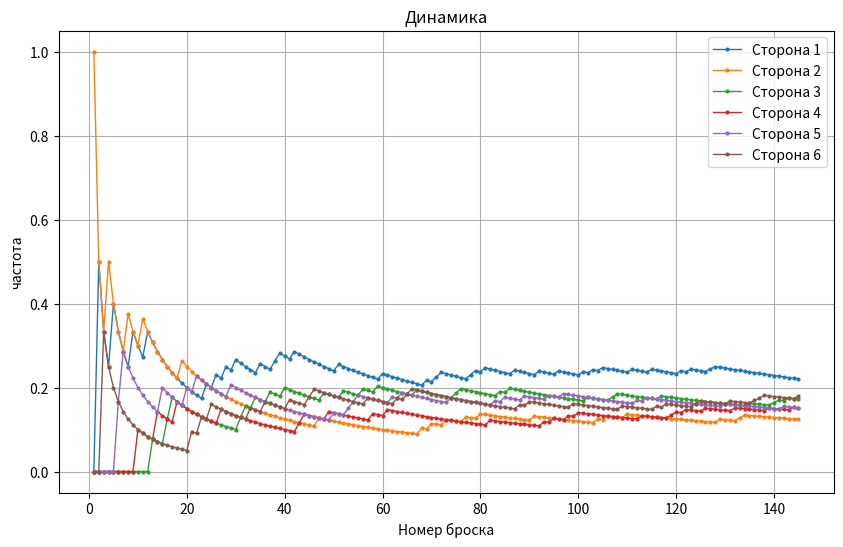

Write the Python code that produced this figure.
import matplotlib.pyplot as plt

# [redacted]
rolls_str = "2162155214213453342565616141513363163113614466234513555364314565663212112533211214535316562145415464131212336215451636441416641125642236664335346"

total_counts = {str(i): 0 for i in range(1, 7)}
for roll in rolls_str:
    if roll in total_counts:
        total_counts[roll] += 1

print("Общий подсчет выпадений:")
for face in sorted(total_counts.keys()):
    print(f"Лицо {face}: {total_counts[face]} раз")

cumulative_counts = {str(i): [] for i in range(1, 7)}
current_counts = {str(i): 0 for i in range(1, 7)}
roll_numbers = []

for idx, roll in enumerate(rolls_str, start=1):
    if roll in current_counts:
        current_counts[roll] += 1
    for face in current_counts:
        cumulative_counts[face].append(current_counts[face] / idx)
    roll_numbers.append(idx)

plt.figure(figsize=(10, 6))
for face in sorted(cumulative_counts.keys()):
    plt.plot(roll_numbers, cumulative_counts[face],
             label=f'Сторона {face}', marker='o', markersize=2, linewidth=1)

plt.xlabel('Номер броска')
plt.ylabel('частота')
plt.title('Динамика')
plt.legend()
plt.grid(True)
plt.show()
